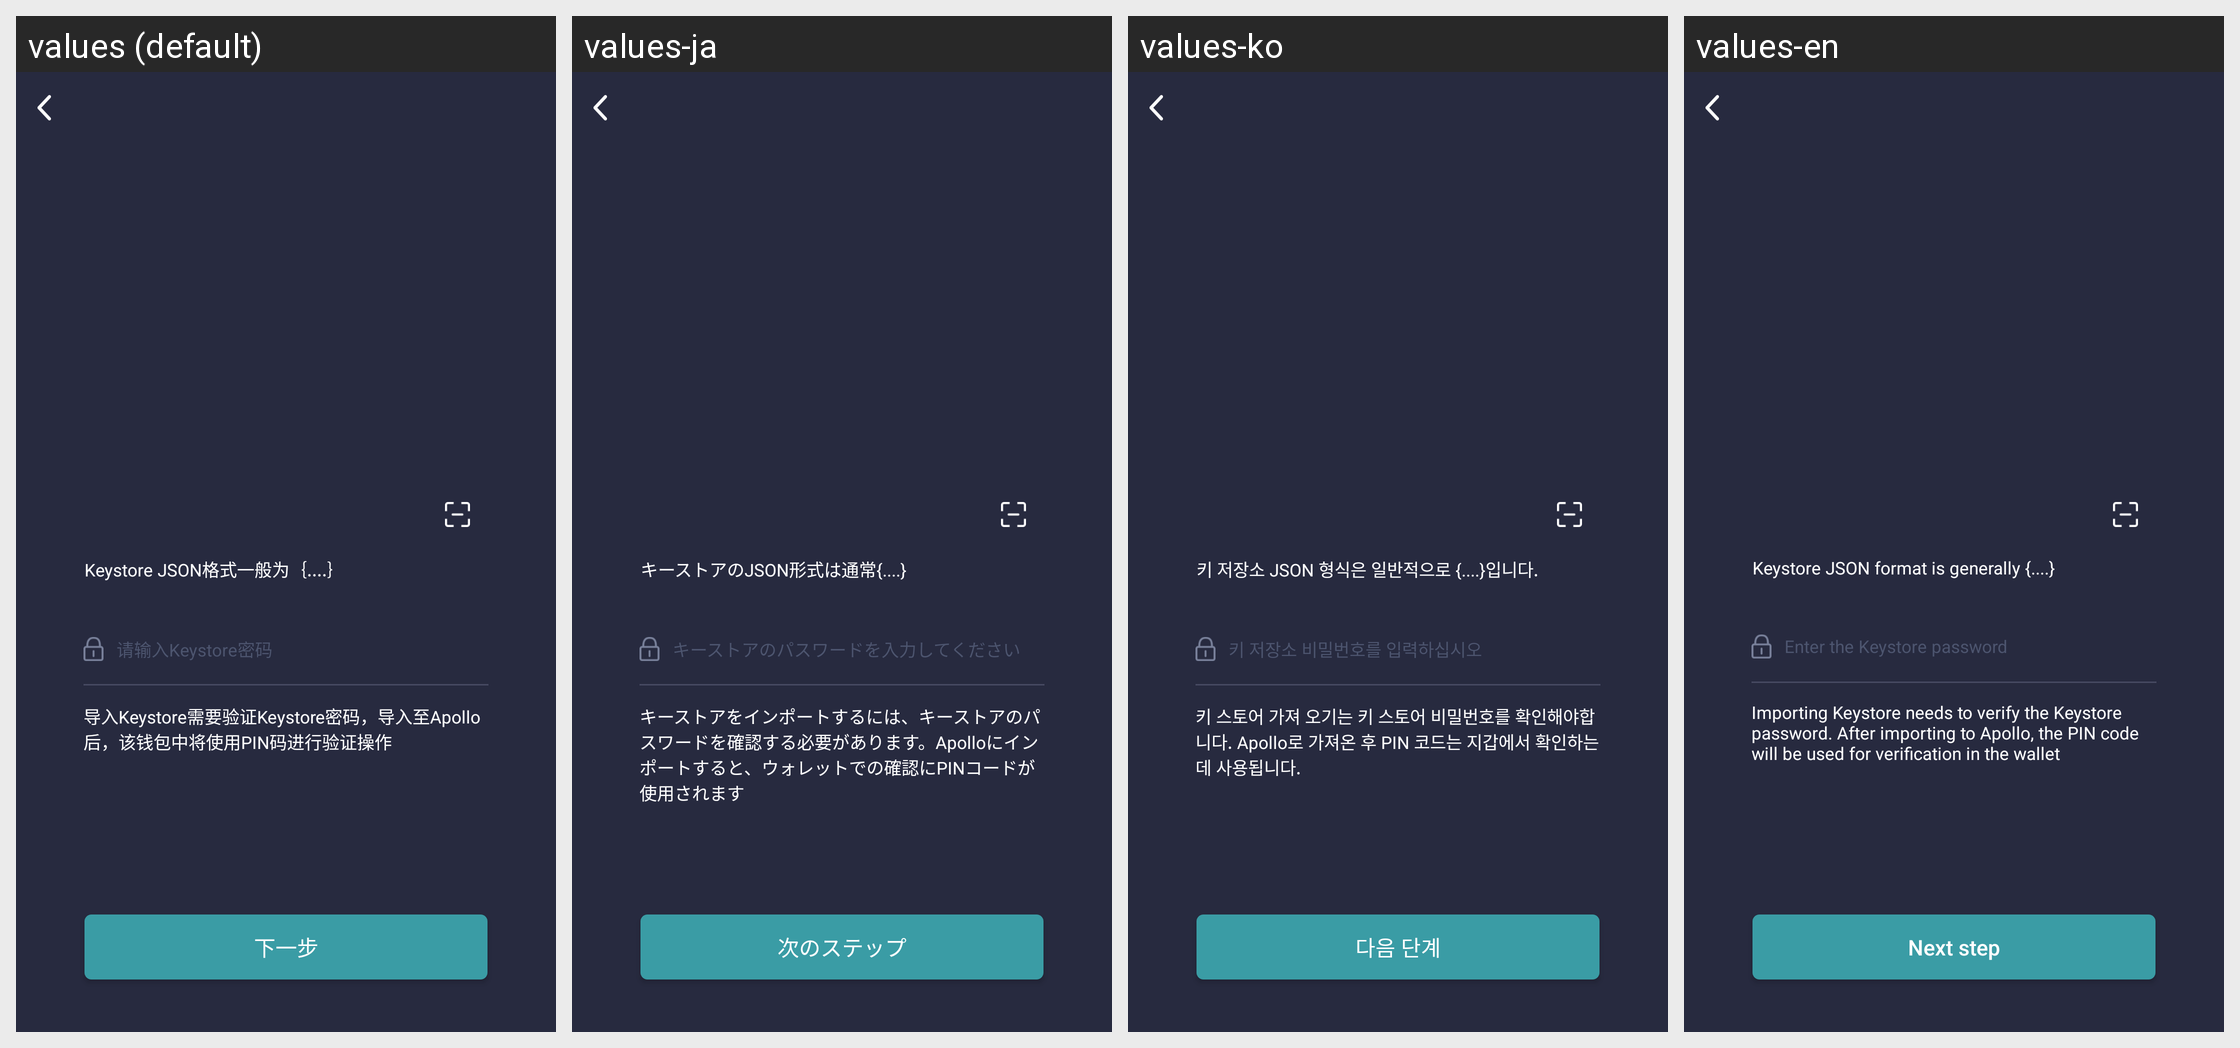

Translations of the strings shown on this Android screen, per locale in the grid:
Android screen res/layout/activity_create_eth_wallet.xml rendered under 4 locales, left to right: values (default), values-ja, values-ko, values-en. Device: Nexus 5 (rendered at 1080×1920; each locale shown at half size, 540×960, under a caption strip naming it); theme AppTheme.
Other locales in the repository, not shown: values-zh-rCN, values-zh-rTW.
Strings drawn on this screen, with the default value and each locale's value (text and hints the layout hard-codes, and strings that could not be matched under every locale, appear in the picture but are not listed):

tip20
  values: Keystore JSON格式一般为｛....｝
  values-ja: キーストアのJSON形式は通常{....}
  values-ko: 키 저장소 JSON 형식은 일반적으로 {....}입니다.
  values-en: Keystore JSON format is generally {....}

tip21
  values: 请输入Keystore密码
  values-ja: キーストアのパスワードを入力してください
  values-ko: 키 저장소 비밀번호를 입력하십시오
  values-en: Enter the Keystore password

tip22
  values: 导入Keystore需要验证Keystore密码，导入至Apollo后，该钱包中将使用PIN码进行验证操作
  values-ja: キーストアをインポートするには、キーストアのパスワードを確認する必要があります。Apolloにインポートすると、ウォレットでの確認にPINコードが使用されます
  values-ko: 키 스토어 가져 오기는 키 스토어 비밀번호를 확인해야합니다. Apollo로 가져온 후 PIN 코드는 지갑에서 확인하는 데 사용됩니다.
  values-en: Importing Keystore needs to verify the Keystore password. After importing to Apollo, the PIN code will be used for verification in the wallet

next
  values: 下一步
  values-ja: 次のステップ
  values-ko: 다음 단계
  values-en: Next step
